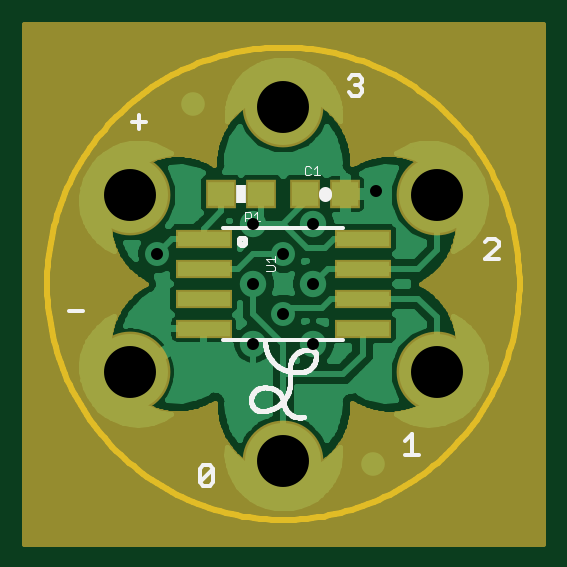
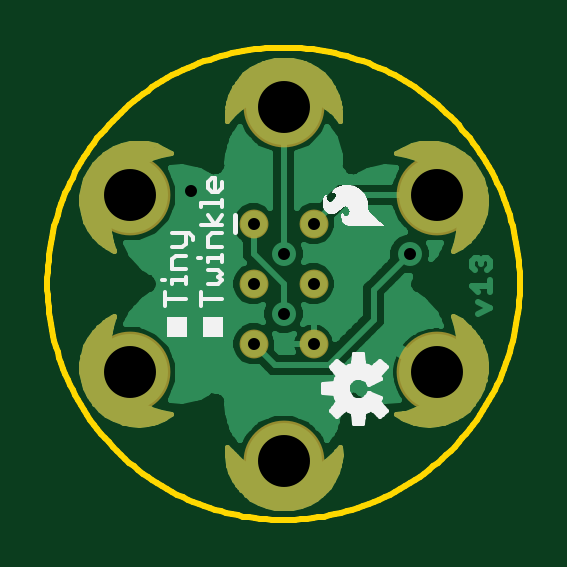
Circuit board: 9 layer files. Board 20.0 x 20.0 mm.
- outline: LilyTiny.boardoutline.ger (5515 bytes)
- bottom_copper: LilyTiny.bottomlayer.ger (22890 bytes)
- bottom_silk: LilyTiny.bottomsilkscreen.ger (418834 bytes)
- bottom_mask: LilyTiny.bottomsoldermask.ger (10328 bytes)
- drill: LilyTiny.drills.xln (246 bytes)
- paste: LilyTiny.tcream.ger (409 bytes)
- top_copper: LilyTiny.toplayer.ger (23668 bytes)
- top_silk: LilyTiny.topsilkscreen.ger (11852 bytes)
- top_mask: LilyTiny.topsoldermask.ger (37606 bytes)

=== outline: LilyTiny.boardoutline.ger ===
G75*
%MOIN*%
%OFA0B0*%
%FSLAX25Y25*%
%IPPOS*%
%LPD*%
%AMOC8*
5,1,8,0,0,1.08239X$1,22.5*
%
%ADD10C,0.01000*%
D10*
X0148963Y0095000D02*
X0148975Y0095966D01*
X0149010Y0096932D01*
X0149070Y0097896D01*
X0149153Y0098859D01*
X0149259Y0099819D01*
X0149389Y0100777D01*
X0149543Y0101731D01*
X0149719Y0102681D01*
X0149920Y0103626D01*
X0150143Y0104566D01*
X0150389Y0105500D01*
X0150658Y0106429D01*
X0150950Y0107350D01*
X0151264Y0108263D01*
X0151601Y0109169D01*
X0151960Y0110066D01*
X0152341Y0110954D01*
X0152743Y0111833D01*
X0153167Y0112701D01*
X0153612Y0113559D01*
X0154078Y0114405D01*
X0154564Y0115240D01*
X0155071Y0116063D01*
X0155598Y0116873D01*
X0156145Y0117670D01*
X0156711Y0118453D01*
X0157296Y0119222D01*
X0157900Y0119976D01*
X0158522Y0120715D01*
X0159162Y0121439D01*
X0159819Y0122147D01*
X0160494Y0122839D01*
X0161186Y0123514D01*
X0161894Y0124171D01*
X0162618Y0124811D01*
X0163357Y0125433D01*
X0164111Y0126037D01*
X0164880Y0126622D01*
X0165663Y0127188D01*
X0166460Y0127735D01*
X0167270Y0128262D01*
X0168093Y0128769D01*
X0168928Y0129255D01*
X0169774Y0129721D01*
X0170632Y0130166D01*
X0171500Y0130590D01*
X0172379Y0130992D01*
X0173267Y0131373D01*
X0174164Y0131732D01*
X0175070Y0132069D01*
X0175983Y0132383D01*
X0176904Y0132675D01*
X0177833Y0132944D01*
X0178767Y0133190D01*
X0179707Y0133413D01*
X0180652Y0133614D01*
X0181602Y0133790D01*
X0182556Y0133944D01*
X0183514Y0134074D01*
X0184474Y0134180D01*
X0185437Y0134263D01*
X0186401Y0134323D01*
X0187367Y0134358D01*
X0188333Y0134370D01*
X0189299Y0134358D01*
X0190265Y0134323D01*
X0191229Y0134263D01*
X0192192Y0134180D01*
X0193152Y0134074D01*
X0194110Y0133944D01*
X0195064Y0133790D01*
X0196014Y0133614D01*
X0196959Y0133413D01*
X0197899Y0133190D01*
X0198833Y0132944D01*
X0199762Y0132675D01*
X0200683Y0132383D01*
X0201596Y0132069D01*
X0202502Y0131732D01*
X0203399Y0131373D01*
X0204287Y0130992D01*
X0205166Y0130590D01*
X0206034Y0130166D01*
X0206892Y0129721D01*
X0207738Y0129255D01*
X0208573Y0128769D01*
X0209396Y0128262D01*
X0210206Y0127735D01*
X0211003Y0127188D01*
X0211786Y0126622D01*
X0212555Y0126037D01*
X0213309Y0125433D01*
X0214048Y0124811D01*
X0214772Y0124171D01*
X0215480Y0123514D01*
X0216172Y0122839D01*
X0216847Y0122147D01*
X0217504Y0121439D01*
X0218144Y0120715D01*
X0218766Y0119976D01*
X0219370Y0119222D01*
X0219955Y0118453D01*
X0220521Y0117670D01*
X0221068Y0116873D01*
X0221595Y0116063D01*
X0222102Y0115240D01*
X0222588Y0114405D01*
X0223054Y0113559D01*
X0223499Y0112701D01*
X0223923Y0111833D01*
X0224325Y0110954D01*
X0224706Y0110066D01*
X0225065Y0109169D01*
X0225402Y0108263D01*
X0225716Y0107350D01*
X0226008Y0106429D01*
X0226277Y0105500D01*
X0226523Y0104566D01*
X0226746Y0103626D01*
X0226947Y0102681D01*
X0227123Y0101731D01*
X0227277Y0100777D01*
X0227407Y0099819D01*
X0227513Y0098859D01*
X0227596Y0097896D01*
X0227656Y0096932D01*
X0227691Y0095966D01*
X0227703Y0095000D01*
X0227691Y0094034D01*
X0227656Y0093068D01*
X0227596Y0092104D01*
X0227513Y0091141D01*
X0227407Y0090181D01*
X0227277Y0089223D01*
X0227123Y0088269D01*
X0226947Y0087319D01*
X0226746Y0086374D01*
X0226523Y0085434D01*
X0226277Y0084500D01*
X0226008Y0083571D01*
X0225716Y0082650D01*
X0225402Y0081737D01*
X0225065Y0080831D01*
X0224706Y0079934D01*
X0224325Y0079046D01*
X0223923Y0078167D01*
X0223499Y0077299D01*
X0223054Y0076441D01*
X0222588Y0075595D01*
X0222102Y0074760D01*
X0221595Y0073937D01*
X0221068Y0073127D01*
X0220521Y0072330D01*
X0219955Y0071547D01*
X0219370Y0070778D01*
X0218766Y0070024D01*
X0218144Y0069285D01*
X0217504Y0068561D01*
X0216847Y0067853D01*
X0216172Y0067161D01*
X0215480Y0066486D01*
X0214772Y0065829D01*
X0214048Y0065189D01*
X0213309Y0064567D01*
X0212555Y0063963D01*
X0211786Y0063378D01*
X0211003Y0062812D01*
X0210206Y0062265D01*
X0209396Y0061738D01*
X0208573Y0061231D01*
X0207738Y0060745D01*
X0206892Y0060279D01*
X0206034Y0059834D01*
X0205166Y0059410D01*
X0204287Y0059008D01*
X0203399Y0058627D01*
X0202502Y0058268D01*
X0201596Y0057931D01*
X0200683Y0057617D01*
X0199762Y0057325D01*
X0198833Y0057056D01*
X0197899Y0056810D01*
X0196959Y0056587D01*
X0196014Y0056386D01*
X0195064Y0056210D01*
X0194110Y0056056D01*
X0193152Y0055926D01*
X0192192Y0055820D01*
X0191229Y0055737D01*
X0190265Y0055677D01*
X0189299Y0055642D01*
X0188333Y0055630D01*
X0187367Y0055642D01*
X0186401Y0055677D01*
X0185437Y0055737D01*
X0184474Y0055820D01*
X0183514Y0055926D01*
X0182556Y0056056D01*
X0181602Y0056210D01*
X0180652Y0056386D01*
X0179707Y0056587D01*
X0178767Y0056810D01*
X0177833Y0057056D01*
X0176904Y0057325D01*
X0175983Y0057617D01*
X0175070Y0057931D01*
X0174164Y0058268D01*
X0173267Y0058627D01*
X0172379Y0059008D01*
X0171500Y0059410D01*
X0170632Y0059834D01*
X0169774Y0060279D01*
X0168928Y0060745D01*
X0168093Y0061231D01*
X0167270Y0061738D01*
X0166460Y0062265D01*
X0165663Y0062812D01*
X0164880Y0063378D01*
X0164111Y0063963D01*
X0163357Y0064567D01*
X0162618Y0065189D01*
X0161894Y0065829D01*
X0161186Y0066486D01*
X0160494Y0067161D01*
X0159819Y0067853D01*
X0159162Y0068561D01*
X0158522Y0069285D01*
X0157900Y0070024D01*
X0157296Y0070778D01*
X0156711Y0071547D01*
X0156145Y0072330D01*
X0155598Y0073127D01*
X0155071Y0073937D01*
X0154564Y0074760D01*
X0154078Y0075595D01*
X0153612Y0076441D01*
X0153167Y0077299D01*
X0152743Y0078167D01*
X0152341Y0079046D01*
X0151960Y0079934D01*
X0151601Y0080831D01*
X0151264Y0081737D01*
X0150950Y0082650D01*
X0150658Y0083571D01*
X0150389Y0084500D01*
X0150143Y0085434D01*
X0149920Y0086374D01*
X0149719Y0087319D01*
X0149543Y0088269D01*
X0149389Y0089223D01*
X0149259Y0090181D01*
X0149153Y0091141D01*
X0149070Y0092104D01*
X0149010Y0093068D01*
X0148975Y0094034D01*
X0148963Y0095000D01*
M02*

=== bottom_copper: LilyTiny.bottomlayer.ger (22890 bytes, source omitted) ===
=== bottom_silk: LilyTiny.bottomsilkscreen.ger (418834 bytes, source omitted) ===
=== bottom_mask: LilyTiny.bottomsoldermask.ger (10328 bytes, source omitted) ===
=== drill: LilyTiny.drills.xln ===
%
M48
M72
T01C0.0200
T02C0.0866
%
T01
X18333Y8500
X19333Y8500
X18833Y9000
X18333Y9500
X19333Y9500
X18833Y10000
X18333Y10500
X19333Y10500
X20383Y11050
X16733Y10000
T02
X18832Y6546
X16275Y8023
X21391Y8024
X21390Y10978
X18833Y12450
X16275Y10977
M30

=== paste: LilyTiny.tcream.ger ===
G75*
%MOIN*%
%OFA0B0*%
%FSLAX25Y25*%
%IPPOS*%
%LPD*%
%AMOC8*
5,1,8,0,0,1.08239X$1,22.5*
%
%ADD10R,0.08700X0.02400*%
%ADD11R,0.04331X0.03937*%
D10*
X0175033Y0087500D03*
X0175033Y0092500D03*
X0175033Y0097500D03*
X0175033Y0102500D03*
X0201533Y0102500D03*
X0201533Y0097500D03*
X0201533Y0092500D03*
X0201533Y0087500D03*
D11*
X0198680Y0110000D03*
X0191987Y0110000D03*
X0184680Y0110000D03*
X0177987Y0110000D03*
M02*

=== top_copper: LilyTiny.toplayer.ger (23668 bytes, source omitted) ===
=== top_silk: LilyTiny.topsilkscreen.ger (11852 bytes, source omitted) ===
=== top_mask: LilyTiny.topsoldermask.ger (37606 bytes, source omitted) ===
